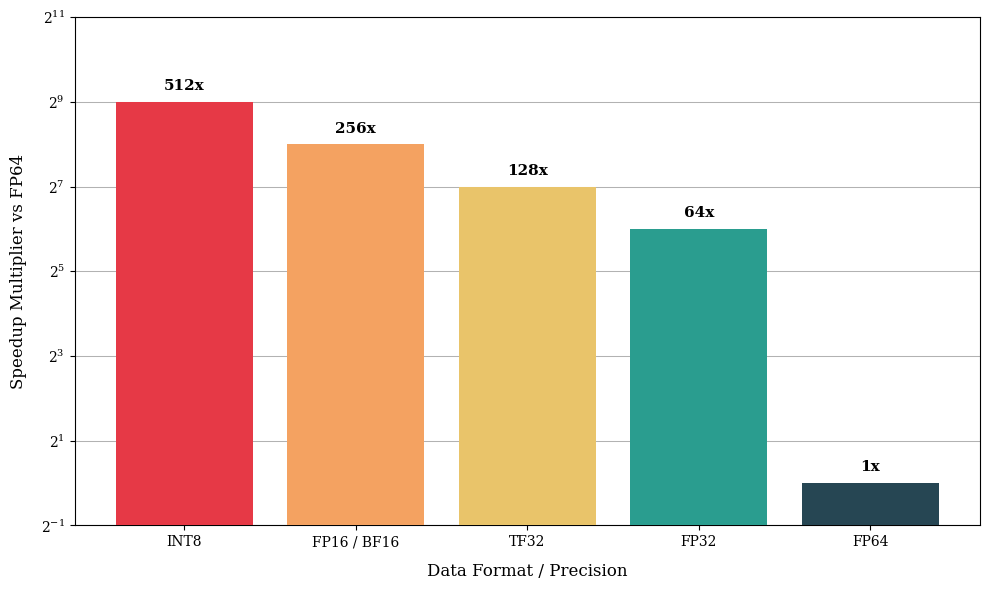

Reproduce this figure in Python.
import matplotlib.pyplot as plt
import matplotlib as mpl

# Set matplotlib to use LaTeX-style formatting (Computer Modern)
mpl.rcParams['text.usetex'] = False
mpl.rcParams['font.family'] = 'serif'
mpl.rcParams['mathtext.fontset'] = 'cm'

# Data for NVIDIA A40 Dense performance
precisions = ['FP64', 'FP32', 'TF32', 'FP16 / BF16', 'INT8']
performance = [0.584375, 37.4, 74.8, 149.7, 299.3]


# Calculate speedup relative to FP64
speedup = [p / performance[0] for p in performance]
precisions.reverse()
performance.reverse()
speedup.reverse()

fig, ax = plt.subplots(figsize=(10, 6))

# Adding zorder=3 ensures bars are drawn on top of the background grids
bars = ax.bar(precisions, speedup, color=['#e63946', '#f4a261', '#e9c46a', '#2a9d8f', '#264653', '#1d3557'], zorder=3)

# ax.set_title('NVIDIA A40: Relative Speedup by Precision (Dense)', fontsize=14, fontweight='bold', pad=20)
ax.set_xlabel('Data Format / Precision', fontsize=12, labelpad=10)
ax.set_ylabel('Speedup Multiplier vs FP64', fontsize=12, labelpad=10)

ax.set_yscale('log', base=2)
ax.set_ylim(0.5, 2048)

# Enable minor ticks
ax.minorticks_on()
# Disable minor ticks on the x-axis since it's categorical data
ax.tick_params(axis='x', which='minor', bottom=False)

# Add major and minor grids to the y-axis (zorder=0 places them behind the bars)
ax.grid(which='major', axis='y', linestyle='-', linewidth=0.75, color='gray', alpha=0.6, zorder=0)
ax.grid(which='minor', axis='y', linestyle=':', linewidth=0.75, color='gray', alpha=0.4, zorder=0)

# Add value labels on top of bars
for bar, mult in zip(bars, speedup):
    yval = bar.get_height()
    ax.text(bar.get_x() + bar.get_width()/2, yval * 1.15, f'{mult:.0f}x', 
            ha='center', va='bottom', fontsize=11, fontweight='bold')

plt.tight_layout()
plt.savefig('a40_precision_speedup_latex.png', dpi=300)
